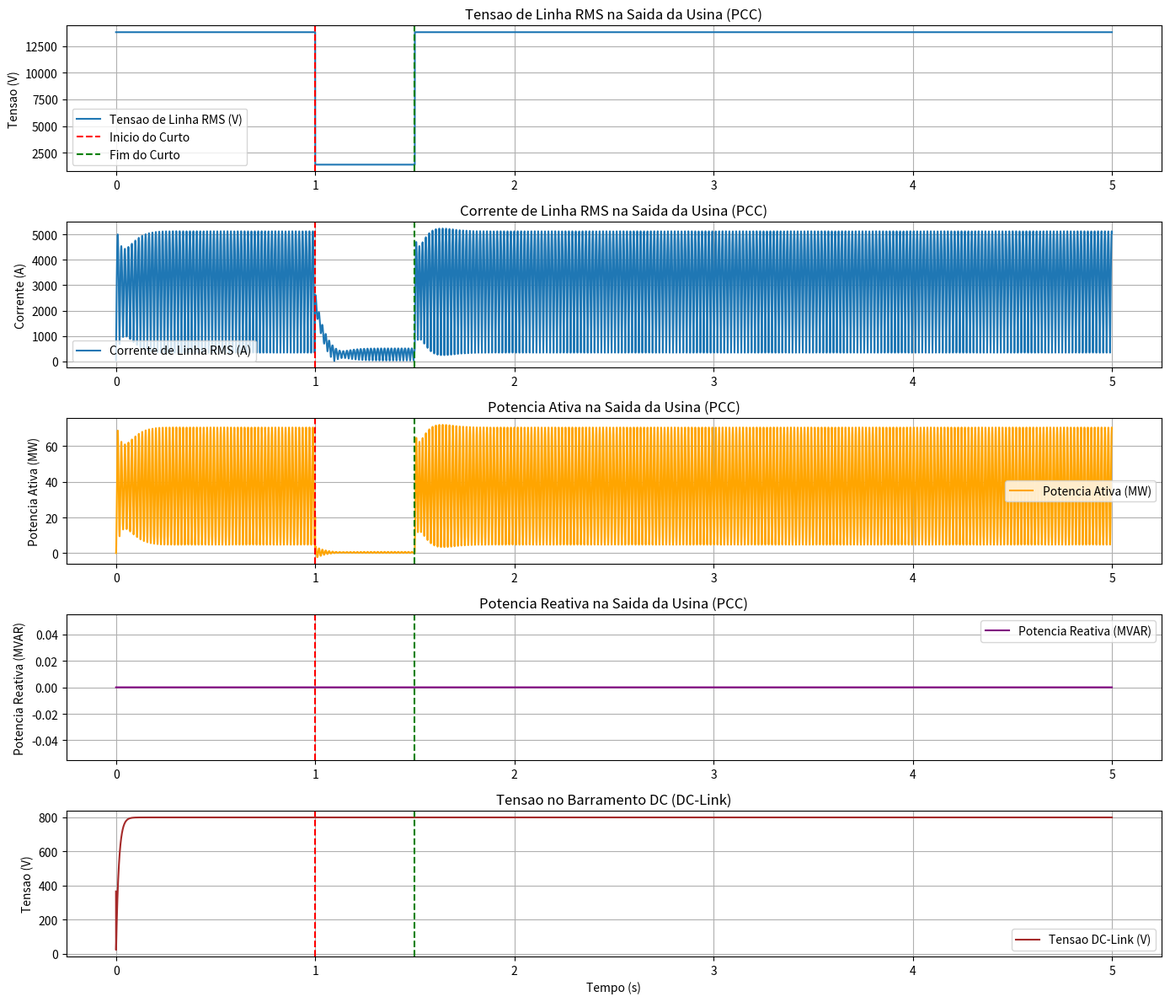

The matplotlib source for this figure:
import os
import numpy as np
import matplotlib.pyplot as plt

def clear_screen():
    os.system("cls" if os.name == "nt" else "clear")

# --- Funcoes de Controle ---
class PIController:
    def __init__(self, kp, ki, Ts, upper_limit=None, lower_limit=None):
        self.kp = kp
        self.ki = ki
        self.Ts = Ts
        self.integrator = 0.0
        self.error_prev = 0.0
        self.output = 0.0
        self.upper_limit = upper_limit
        self.lower_limit = lower_limit

    def update(self, error):
        # Termo Proporcional
        P_term = self.kp * error

        # Termo Integral (com anti-windup)
        self.integrator += self.ki * error * self.Ts
        if self.upper_limit is not None and self.integrator > self.upper_limit:
            self.integrator = self.upper_limit
        elif self.lower_limit is not None and self.integrator < self.lower_limit:
            self.integrator = self.lower_limit

        I_term = self.integrator

        self.output = P_term + I_term

        # Limitar a saida do controlador
        if self.upper_limit is not None and self.output > self.upper_limit:
            self.output = self.upper_limit
        elif self.lower_limit is not None and self.output < self.lower_limit:
            self.output = self.lower_limit

        self.error_prev = error
        return self.output

class PLL:
    def __init__(self, kp, ki, Ts, f_grid):
        self.kp = kp
        self.ki = ki
        self.Ts = Ts
        self.integrator = 0.0
        self.theta = 0.0  # Angulo estimado da rede
        self.omega_0 = 2 * np.pi * f_grid # Frequencia nominal da rede
        self.pi_controller = PIController(kp, ki, Ts, upper_limit=2*np.pi*70, lower_limit=2*np.pi*50) # Limitar a saida do PI para a frequencia

    def update(self, v_q_grid):
        # v_q_grid eh o erro de fase (idealmente 0)
        omega_out = self.omega_0 + self.pi_controller.update(v_q_grid)
        self.theta += omega_out * self.Ts
        return self.theta

# --- Modelos de Componentes ---
class PVArray:
    def __init__(self, P_rated, V_mpp, I_mpp):
        self.P_rated = P_rated
        self.V_mpp = V_mpp
        self.I_mpp = I_mpp

    def get_power(self, irradiance_factor=1.0, temperature_factor=1.0):
        # Modelo simplificado: potencia proporcional a irradiacao
        return self.P_rated * irradiance_factor

    def get_voltage(self, power_output):
        # Modelo simplificado: tensao no MPP
        return self.V_mpp

class BoostConverter:
    def __init__(self, L, C_dc, R_load, V_in_rated, I_in_rated, Ts):
        self.L = L
        self.C_dc = C_dc
        self.R_load = R_load # Carga equivalente do inversor
        self.V_in_rated = V_in_rated
        self.I_in_rated = I_in_rated
        self.Ts = Ts

        self.i_L = 0.0 # Corrente no indutor
        self.v_C_dc = V_in_rated # Tensao no capacitor DC-Link

    def update(self, V_in, I_in, duty_cycle):
        # Equacoes de estado do conversor Boost (aproximacao media)
        # di_L/dt = (V_in - (1-d)V_out) / L
        # dV_out/dt = ((1-d)I_L - I_out) / C_dc

        # Corrente de saida do boost (entrada do inversor) - simplificacao
        I_out_boost = self.v_C_dc / self.R_load # Assumindo carga resistiva equivalente

        # Atualizacao do indutor
        di_L = (V_in - (1 - duty_cycle) * self.v_C_dc) / self.L
        self.i_L += di_L * self.Ts

        # Atualizacao do capacitor DC-Link
        dv_C_dc = ((1 - duty_cycle) * self.i_L - I_out_boost) / self.C_dc
        self.v_C_dc += dv_C_dc * self.Ts

        return self.v_C_dc, self.i_L

class InverterGFL:
    def __init__(self, L_filter, C_filter, R_filter, V_dc_rated, P_rated, V_grid_rms, f_grid, Ts):
        self.L_filter = L_filter
        self.C_filter = C_filter
        self.R_filter = R_filter
        self.V_dc_rated = V_dc_rated
        self.P_rated = P_rated
        self.V_grid_rms = V_grid_rms
        self.f_grid = f_grid
        self.Ts = Ts
        self.omega = 2 * np.pi * f_grid

        # Variaveis de estado do filtro LCL (simplificado para L filter)
        self.i_L_inv_alpha = 0.0
        self.i_L_inv_beta = 0.0
        self.v_inv_alpha = 0.0
        self.v_inv_beta = 0.0

        # Controladores PI
        self.pi_id = PIController(kp=0.5, ki=50, Ts=Ts, upper_limit=1.0, lower_limit=-1.0) # Corrente d
        self.pi_iq = PIController(kp=0.5, ki=50, Ts=Ts, upper_limit=1.0, lower_limit=-1.0) # Corrente q
        self.pi_vdc = PIController(kp=0.1, ki=10, Ts=Ts, upper_limit=self.P_rated/self.V_dc_rated, lower_limit=0) # Tensao DC-Link

        self.pll = PLL(kp=100, ki=1000, Ts=Ts, f_grid=f_grid)

    def abc_to_dq(self, v_a, v_b, v_c, theta):
        # Transformada Park
        v_alpha = (2/3) * (v_a - 0.5 * v_b - 0.5 * v_c)
        v_beta = (2/3) * (np.sqrt(3)/2 * v_b - np.sqrt(3)/2 * v_c)
        v_d = v_alpha * np.cos(theta) + v_beta * np.sin(theta)
        v_q = -v_alpha * np.sin(theta) + v_beta * np.cos(theta)
        return v_d, v_q

    def dq_to_abc(self, v_d, v_q, theta):
        # Transformada Park Inversa
        v_alpha = v_d * np.cos(theta) - v_q * np.sin(theta)
        v_beta = v_d * np.sin(theta) + v_q * np.cos(theta)
        v_a = v_alpha
        v_b = -0.5 * v_alpha + np.sqrt(3)/2 * v_beta
        v_c = -0.5 * v_alpha - np.sqrt(3)/2 * v_beta
        return v_a, v_b, v_c

    def update(self, V_dc, V_grid_abc, I_grid_abc, P_ref, Q_ref):
        # 1. PLL para sincronizacao com a rede
        v_d_grid, v_q_grid = self.abc_to_dq(V_grid_abc[0], V_grid_abc[1], V_grid_abc[2], self.pll.theta)
        self.pll.update(v_q_grid) # Atualiza o angulo da rede
        theta_grid = self.pll.theta

        # 2. Controle de Tensao DC-Link (gera referencia de corrente ativa Id_ref)
        V_dc_error = self.V_dc_rated - V_dc
        Id_ref = self.pi_vdc.update(V_dc_error)
        
        # 3. Controle de Corrente (eixos d-q)
        # Transformar correntes da rede para o referencial d-q
        i_d_grid, i_q_grid = self.abc_to_dq(I_grid_abc[0], I_grid_abc[1], I_grid_abc[2], theta_grid)

        # Referencia de corrente reativa (para Q_ref)
        # Q_ref = 1.5 * V_d_grid * I_q_ref (aproximado)
        # I_q_ref = Q_ref / (1.5 * V_d_grid) se V_d_grid nao for zero
        Iq_ref = 0.0 # Para operacao com fator de potencia unitario

        # Erros de corrente
        id_error = Id_ref - i_d_grid
        iq_error = Iq_ref - i_q_grid

        # Saida dos controladores PI de corrente (referencias de tensao d-q para o inversor)
        v_d_inv_ref = self.pi_id.update(id_error) - self.omega * self.L_filter * i_q_grid + v_d_grid # Feedforward de tensao da rede e termo desacoplamento
        v_q_inv_ref = self.pi_iq.update(iq_error) + self.omega * self.L_filter * i_d_grid + v_q_grid # Feedforward de tensao da rede e termo desacoplamento

        # 4. Modulacao PWM (simplificado: assume-se que o inversor gera as tensoes de referencia)
        v_a_inv, v_b_inv, v_c_inv = self.dq_to_abc(v_d_inv_ref, v_q_inv_ref, theta_grid)

        # 5. Dinamica do Filtro L (simplificado, sem capacitor)
        # di_L/dt = (V_inv - V_grid - R_filter * i_L) / L_filter
        # Usamos as correntes da rede como as correntes do indutor do inversor para esta simplificacao
        # Atualizacao das correntes do filtro (inversor)
        di_L_inv_alpha = (v_a_inv - V_grid_abc[0] - self.R_filter * self.i_L_inv_alpha) / self.L_filter
        di_L_inv_beta = (v_b_inv - V_grid_abc[1] - self.R_filter * self.i_L_inv_beta) / self.L_filter

        self.i_L_inv_alpha += di_L_inv_alpha * self.Ts
        self.i_L_inv_beta += di_L_inv_beta * self.Ts

        # Correntes de saida do inversor (para a rede)
        I_out_inv_abc = np.array([self.i_L_inv_alpha, self.i_L_inv_beta, -(self.i_L_inv_alpha + self.i_L_inv_beta)])

        # Potencias no PCC
        P_pcc = (V_grid_abc[0] * I_out_inv_abc[0] + V_grid_abc[1] * I_out_inv_abc[1] + V_grid_abc[2] * I_out_inv_abc[2])
        Q_pcc = 0 # Simplificado, controle de Q eh 0

        return I_out_inv_abc, P_pcc, Q_pcc, theta_grid


def main():
    clear_screen()
    print("--- Simulacao EMT Detalhada de Usina Fotovoltaica 5 MW ---")

    # --- Parametros do Sistema ---
    P_pv_rated = 5e6  # Potencia nominal da usina fotovoltaica (5 MW)
    V_grid_line_rms = 13.8e3  # Tensao de linha RMS da rede (13.8 kV)
    V_grid_phase_rms = V_grid_line_rms / np.sqrt(3) # Tensao de fase RMS
    f_grid = 60  # Frequencia da rede (Hz)
    omega = 2 * np.pi * f_grid  # Frequencia angular

    V_dc_rated = 800.0 # Tensao nominal do barramento DC (V)
    V_pv_mpp = 600.0 # Tensao no MPP do arranjo PV (V)
    I_pv_mpp = P_pv_rated / V_pv_mpp # Corrente no MPP do arranjo PV (A)

    # Parametros do Boost Converter
    L_boost = 1e-3 # Indutancia do boost (H)
    C_dc_boost = 1000e-6 # Capacitancia do DC-Link do boost (F)
    R_load_boost = V_dc_rated / (P_pv_rated / V_dc_rated) # Carga equivalente do inversor

    # Parametros do Inversor GFL (filtro L)
    L_filter_inv = 0.5e-3 # Indutancia do filtro do inversor (H)
    R_filter_inv = 0.01 # Resistencia do filtro do inversor (Ohm)

    # Impedancia da rede (simplificada para media tensao)
    S_base = P_pv_rated
    Z_base = (V_grid_line_rms**2) / S_base
    R_grid = 0.01 * Z_base  # Resistencia da rede (pu)
    X_grid = 0.1 * Z_base  # Reatancia da rede (pu)
    Z_grid = R_grid + 1j * X_grid

    # --- Parametros de Simulacao ---
    t_sim = 5.0  # Tempo total de simulacao (s)
    Ts = 50e-6  # Passo de tempo (s) - para uma simulacao EMT
    t = np.arange(0, t_sim, Ts)
    num_steps = len(t)

    # --- Ponto de Curto-Circuito ---
    t_fault_start = 1.0  # Tempo de inicio do curto-circuito (s)
    t_fault_end = 1.5    # Tempo de fim do curto-circuito (s) - para recuperacao
    fault_impedance_factor = 0.01  # Reducao da impedancia da rede durante o curto (0.01 = 1% da impedancia normal)

    # --- Inicializacao dos Modelos ---
    pv_array = PVArray(P_pv_rated, V_pv_mpp, I_pv_mpp)
    boost_converter = BoostConverter(L_boost, C_dc_boost, R_load_boost, V_pv_mpp, I_pv_mpp, Ts)
    inverter_gfl = InverterGFL(L_filter_inv, 0, R_filter_inv, V_dc_rated, P_pv_rated, V_grid_line_rms, f_grid, Ts)

    # --- Variaveis de Saida ---
    V_pcc_line_rms_out = np.zeros(num_steps)
    I_pcc_line_rms_out = np.zeros(num_steps)
    P_pcc_out = np.zeros(num_steps)
    Q_pcc_out = np.zeros(num_steps)
    V_dc_out = np.zeros(num_steps)
    theta_grid_out = np.zeros(num_steps)

    # --- Simulacao --- 
    print(f"Iniciando simulacao por {t_sim} segundos com passo de {Ts}s...")
    for i in range(num_steps):
        current_time = t[i]

        # Tensao da rede trifasica (assumida como fonte ideal para simplificacao)
        V_grid_a = V_grid_phase_rms * np.sqrt(2) * np.sin(omega * current_time)
        V_grid_b = V_grid_phase_rms * np.sqrt(2) * np.sin(omega * current_time - 2*np.pi/3)
        V_grid_c = V_grid_phase_rms * np.sqrt(2) * np.sin(omega * current_time + 2*np.pi/3)
        V_grid_abc = np.array([V_grid_a, V_grid_b, V_grid_c])

        # Correntes da rede (feedback para o inversor, inicialmente zero)
        I_grid_abc = np.array([0.0, 0.0, 0.0]) # Sera atualizado pelo inversor

        # --- Curto-Circuito ---
        current_Z_grid = Z_grid
        if t_fault_start <= current_time < t_fault_end:
            # Simula um curto-circuito trifasico reduzindo drasticamente a impedancia da rede
            current_Z_grid = Z_grid * fault_impedance_factor
            # Durante o curto, a tensao da rede no PCC cai
            V_grid_a *= 0.1 # 10% da tensao nominal
            V_grid_b *= 0.1
            V_grid_c *= 0.1
            V_grid_abc = np.array([V_grid_a, V_grid_b, V_grid_c])

        # 1. Modelo PV
        P_pv_output = pv_array.get_power()
        V_pv_output = pv_array.get_voltage(P_pv_output)

        # 2. Controle MPPT (simplificado: duty cycle fixo ou P&O basico)
        # Para esta simulacao, vamos assumir um MPPT ideal que mantem a tensao de entrada do boost no V_pv_mpp
        # e ajusta o duty cycle para transferir a potencia maxima.
        # A saida do boost eh o V_dc_rated
        duty_cycle_mppt = 1 - (V_pv_output / V_dc_rated) # Aproximacao para boost ideal
        if duty_cycle_mppt < 0: duty_cycle_mppt = 0
        if duty_cycle_mppt > 0.9: duty_cycle_mppt = 0.9 # Limite para duty cycle

        # 3. Boost Converter
        V_dc_boost, I_L_boost = boost_converter.update(V_pv_output, I_pv_mpp, duty_cycle_mppt)
        V_dc_out[i] = V_dc_boost

        # 4. Inversor GFL
        I_out_inv_abc, P_pcc, Q_pcc, theta_grid = inverter_gfl.update(V_dc_boost, V_grid_abc, I_grid_abc, P_pv_output, 0)

        # Atualizar I_grid_abc para o proximo passo (feedback)
        I_grid_abc = I_out_inv_abc

        # Salvar resultados
        V_pcc_line_rms_out[i] = np.sqrt(np.mean(V_grid_abc**2)) * np.sqrt(3) # A tensao no PCC eh a tensao da rede para este modelo
        I_pcc_line_rms_out[i] = np.sqrt(np.mean(I_out_inv_abc**2)) * np.sqrt(3) # Corrente de linha RMS
        P_pcc_out[i] = P_pcc
        Q_pcc_out[i] = Q_pcc
        theta_grid_out[i] = theta_grid

    # --- Plotagem dos Resultados ---
    print("Gerando graficos dos resultados...")
    plt.figure(figsize=(14, 12))

    # Tensao de Linha RMS na saida da usina (PCC)
    plt.subplot(5, 1, 1)
    plt.plot(t, V_pcc_line_rms_out, label="Tensao de Linha RMS (V)")
    plt.title("Tensao de Linha RMS na Saida da Usina (PCC)")
    plt.ylabel("Tensao (V)")
    plt.grid(True)
    plt.axvline(t_fault_start, color='r', linestyle='--', label='Inicio do Curto')
    plt.axvline(t_fault_end, color='g', linestyle='--', label='Fim do Curto')
    plt.legend()

    # Corrente de Linha RMS na saida da usina (PCC)
    plt.subplot(5, 1, 2)
    plt.plot(t, I_pcc_line_rms_out, label="Corrente de Linha RMS (A)")
    plt.title("Corrente de Linha RMS na Saida da Usina (PCC)")
    plt.ylabel("Corrente (A)")
    plt.grid(True)
    plt.axvline(t_fault_start, color='r', linestyle='--')
    plt.axvline(t_fault_end, color='g', linestyle='--')
    plt.legend()

    # Potencia Ativa na saida da usina (PCC)
    plt.subplot(5, 1, 3)
    plt.plot(t, P_pcc_out / 1e6, label="Potencia Ativa (MW)", color='orange')
    plt.title("Potencia Ativa na Saida da Usina (PCC)")
    plt.ylabel("Potencia Ativa (MW)")
    plt.grid(True)
    plt.axvline(t_fault_start, color='r', linestyle='--')
    plt.axvline(t_fault_end, color='g', linestyle='--')
    plt.legend()

    # Potencia Reativa na saida da usina (PCC)
    plt.subplot(5, 1, 4)
    plt.plot(t, Q_pcc_out / 1e6, label="Potencia Reativa (MVAR)", color='purple')
    plt.title("Potencia Reativa na Saida da Usina (PCC)")
    plt.ylabel("Potencia Reativa (MVAR)")
    plt.grid(True)
    plt.axvline(t_fault_start, color='r', linestyle='--')
    plt.axvline(t_fault_end, color='g', linestyle='--')
    plt.legend()

    # Tensao DC-Link
    plt.subplot(5, 1, 5)
    plt.plot(t, V_dc_out, label="Tensao DC-Link (V)", color='brown')
    plt.title("Tensao no Barramento DC (DC-Link)")
    plt.xlabel("Tempo (s)")
    plt.ylabel("Tensao (V)")
    plt.grid(True)
    plt.axvline(t_fault_start, color='r', linestyle='--')
    plt.axvline(t_fault_end, color='g', linestyle='--')
    plt.legend()

    plt.tight_layout()
    plt.savefig("pv_plant_emt_detailed_simulation_results.png")
    print("Graficos salvos como \"pv_plant_emt_detailed_simulation_results.png\"")

if __name__ == "__main__":
    main()
